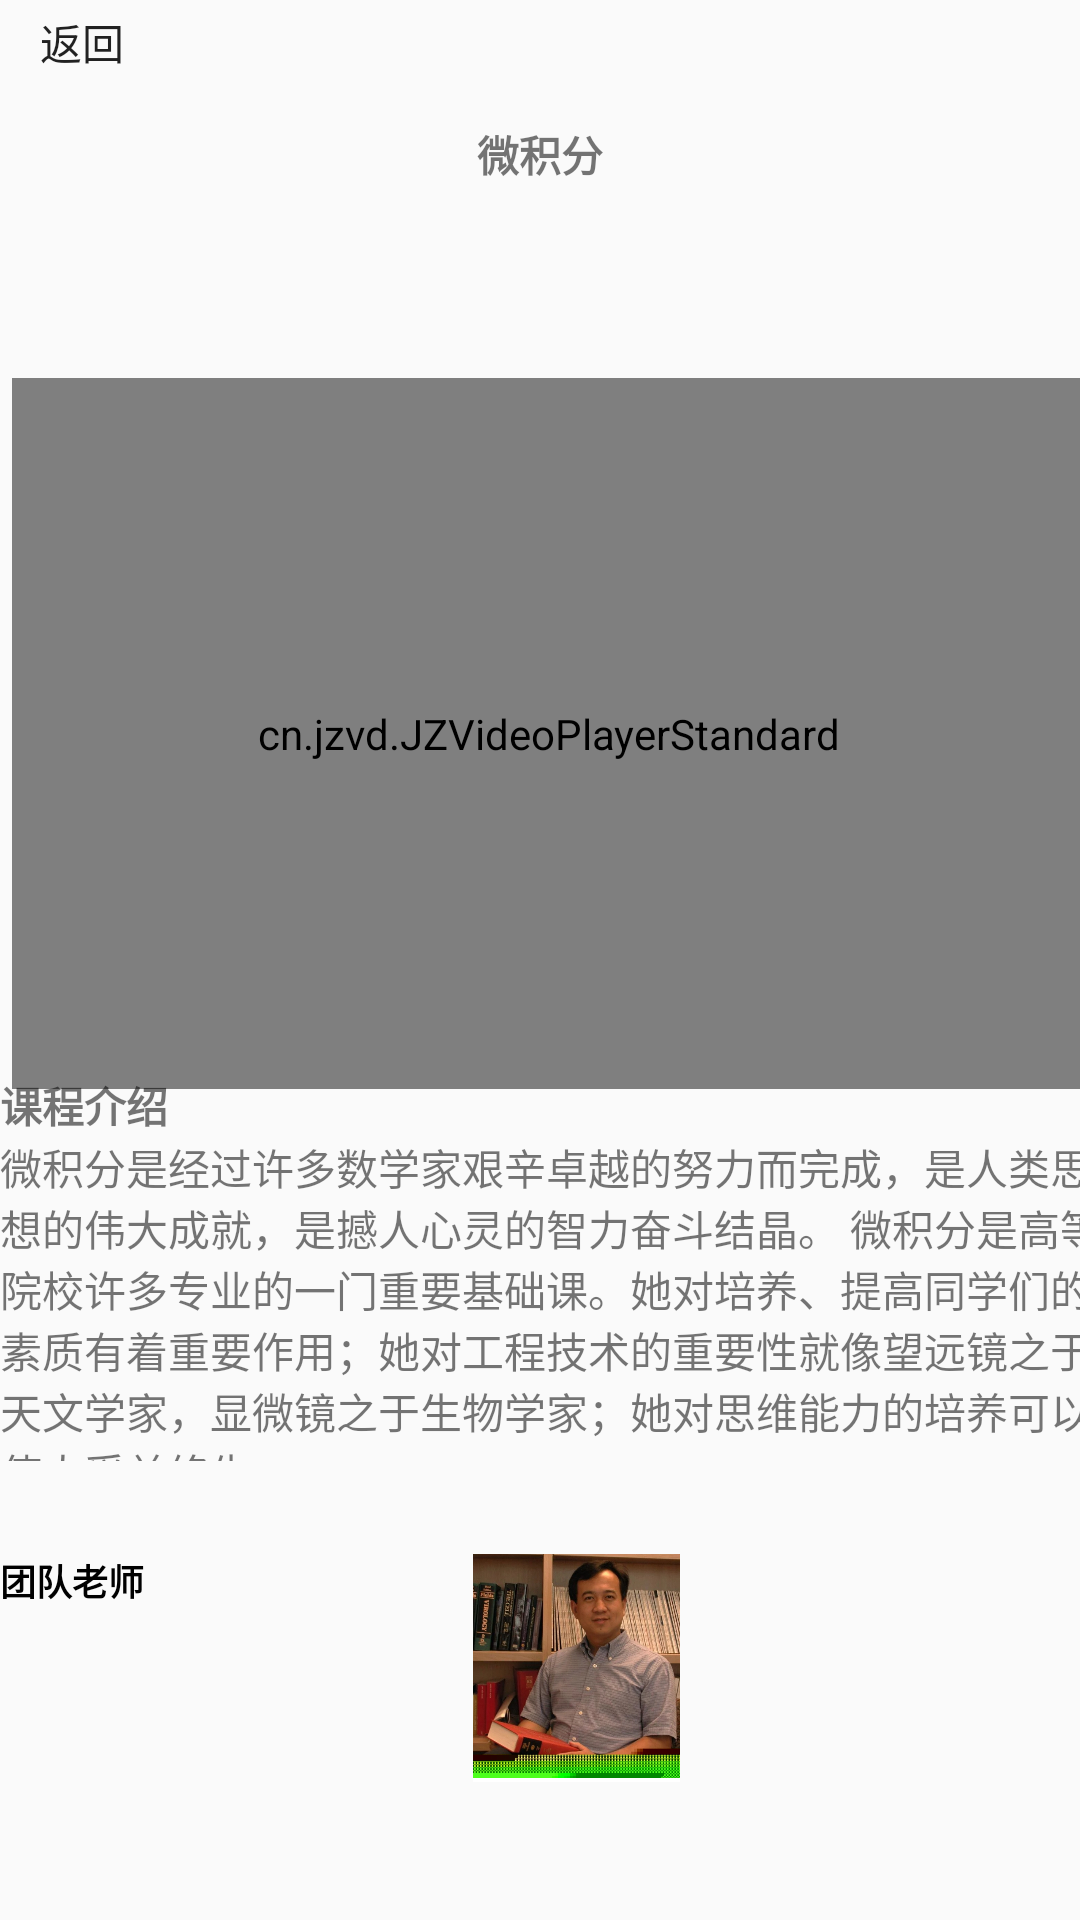

Android layout source for this screen:
<!-- AndroidManifest.xml: application theme AppTheme -->
<!-- res/layout/activity_calculus.xml -->
<?xml version="1.0" encoding="utf-8"?>
<RelativeLayout xmlns:android="http://schemas.android.com/apk/res/android"
    xmlns:app="http://schemas.android.com/apk/res-auto"
    xmlns:tools="http://schemas.android.com/tools"
    android:layout_width="match_parent"
    android:layout_height="match_parent"
    tools:context=".ClanguageActivity">

    <Button
        android:id="@+id/button13"
        android:layout_width="55dp"
        android:layout_height="28dp"
        android:layout_alignParentStart="true"

        android:layout_alignParentTop="true"
        android:background="#00000000"

        android:onClick="click"
        android:text="返回" />

    <cn.jzvd.JZVideoPlayerStandard
        android:id="@+id/videoplayer"
        android:layout_width="409dp"
        android:layout_height="237dp"
        android:layout_alignParentStart="true"
        android:layout_alignParentTop="true"
        android:layout_alignParentEnd="true"
        android:layout_marginStart="4dp"
        android:layout_marginTop="126dp"
        android:layout_marginEnd="-2dp" />

    <TextView
        android:id="@+id/textView8"
        android:layout_width="wrap_content"
        android:layout_height="wrap_content"
        android:layout_alignParentTop="true"
        android:layout_centerHorizontal="true"
        android:layout_marginTop="41dp"
        android:text="微积分"
        android:textStyle="bold" />

    <LinearLayout
        android:layout_width="272dp"
        android:layout_height="129dp"
        android:layout_alignParentStart="true"
        android:layout_alignParentEnd="true"
        android:layout_alignParentBottom="true"
        android:layout_marginStart="0dp"
        android:layout_marginEnd="-10dp"
        android:layout_marginBottom="153dp"
        android:orientation="vertical">

        <TextView
            android:id="@+id/textView15"
            android:layout_width="match_parent"
            android:layout_height="wrap_content"
            android:layout_alignParentStart="true"
            android:text="课程介绍"
            android:textStyle="bold" />

        <TextView
            android:id="@+id/textView16"
            android:layout_width="match_parent"
            android:layout_height="114dp"
            android:singleLine="false"
            android:text="微积分是经过许多数学家艰辛卓越的努力而完成，是人类思想的伟大成就，是撼人心灵的智力奋斗结晶。 微积分是高等院校许多专业的一门重要基础课。她对培养、提高同学们的素质有着重要作用；她对工程技术的重要性就像望远镜之于天文学家，显微镜之于生物学家；她对思维能力的培养可以使人受益终生"/>
    </LinearLayout>

    <LinearLayout
        android:layout_width="258dp"
        android:layout_height="122dp"
        android:layout_alignParentStart="true"
        android:layout_alignParentBottom="true"
        android:layout_centerHorizontal="true"
        android:layout_marginStart="0dp"
        android:layout_marginBottom="0dp"
        android:orientation="horizontal">

        <TextView
            android:id="@+id/textView18"
            android:layout_width="wrap_content"
            android:layout_height="wrap_content"
            android:layout_alignParentStart="true"
            android:layout_weight="1"
            android:text="团队老师"
            android:textStyle="bold"
            android:textSize="12dp"
            android:textColor="#000000"/>

        <ImageView
            android:id="@+id/imageView9"
            android:layout_width="53dp"
            android:layout_height="76dp"
            android:layout_alignParentStart="true"
            android:layout_alignParentBottom="true"
            android:layout_weight="1"
            app:srcCompat="@mipmap/te2" />
    </LinearLayout>

</RelativeLayout>
<!-- resources referenced by this layout -->
<resources>
  <!-- mipmap te2: jpg bitmap (mipmap-hdpi, 221175 bytes) -->
  <style name="AppTheme" parent="Theme.AppCompat.Light.DarkActionBar">
          
          <item name="colorPrimary">@color/colorPrimary</item>
          <item name="colorPrimaryDark">@color/colorPrimaryDark</item>
          <item name="colorAccent">@color/colorAccent</item>
          <item name="actionBarSize">0.5dip</item>
          
          <item name="android:windowContentTransitions">true</item>
  
          
          <item name="android:windowEnterTransition">@transition/activity_fade</item>
          <item name="android:windowExitTransition">@transition/activity_slide</item>
      </style>
  <color name="colorPrimary">#008577</color>
  <color name="colorPrimaryDark">#00574B</color>
  <color name="colorAccent">#D81B60</color>
</resources>
